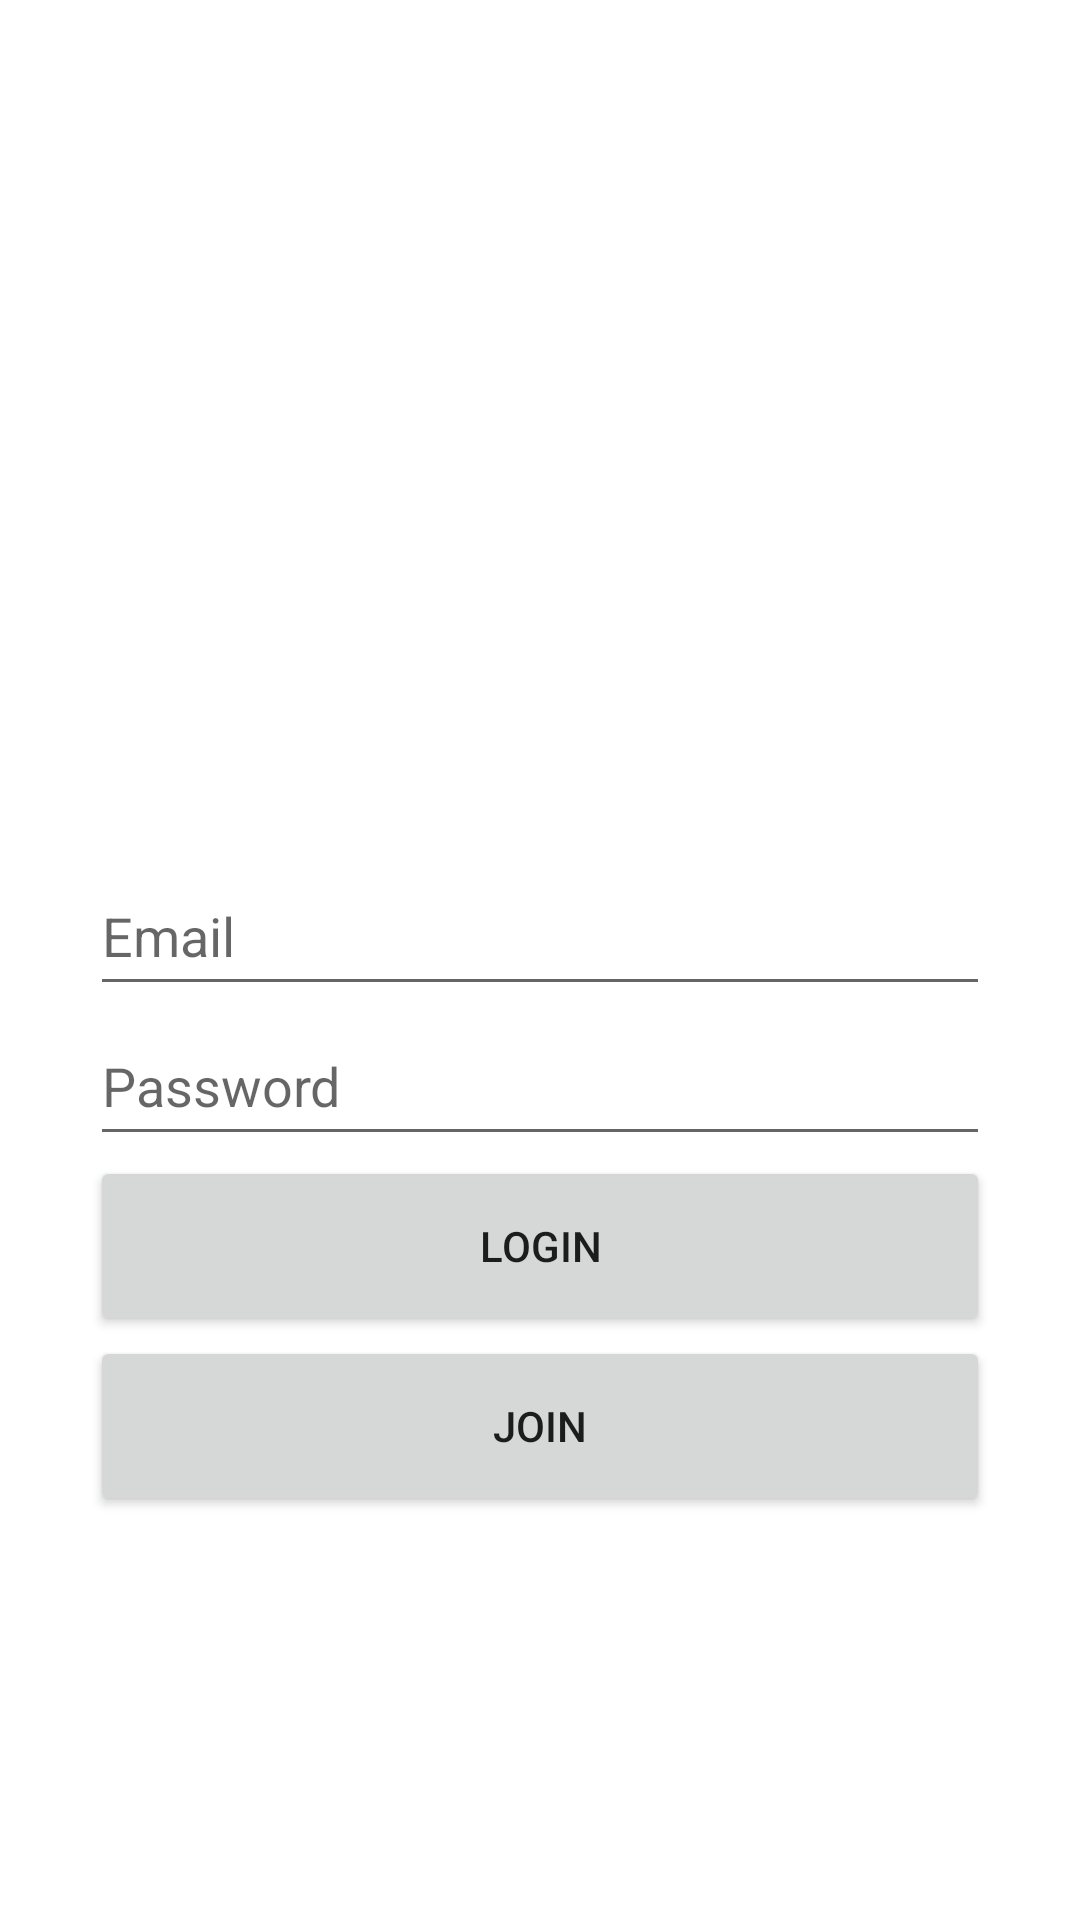

Here is an Android app screen rendered from its layout file. Give the layout XML and the strings, colors and styles it references.
<!-- AndroidManifest.xml: application theme Theme.Webtad -->
<!-- res/layout/frag_page.xml -->
<?xml version="1.0" encoding="utf-8"?>
<LinearLayout
    xmlns:android="http://schemas.android.com/apk/res/android"
    xmlns:app="http://schemas.android.com/apk/res-auto"
    xmlns:tools="http://schemas.android.com/tools"
    android:layout_width="match_parent"
    android:layout_height="match_parent"
    android:gravity="center"
    android:orientation="vertical">

    <EditText
        android:layout_width="300dp"
        android:layout_height="50dp"
        android:id="@+id/emailInput"
        android:layout_centerHorizontal="true"
        android:hint="Email"
        android:layout_marginTop="151dp" />

    <EditText
        android:layout_width="300dp"
        android:layout_height="50dp"
        android:id="@+id/passwordInput"
        android:layout_centerHorizontal="true"
        android:hint="Password"
        android:layout_below="@+id/emailInput" />


    <Button
        android:id="@+id/login"
        android:layout_width="300dp"
        android:layout_height="60sp"
        android:text="LOGIN"
        android:layout_marginLeft="10dp"
        android:layout_marginRight="10dp"/>
    <Button
        android:id="@+id/join"
        android:layout_width="300dp"
        android:layout_height="60sp"
        android:text="join"
        android:layout_marginLeft="10dp"
        android:layout_marginRight="10dp"/>


</LinearLayout>
<!-- resources referenced by this layout -->
<resources>
  <style name="Theme.Webtad" parent="Theme.MaterialComponents.DayNight.DarkActionBar">
          <item name="windowNoTitle">true</item>
          
          <item name="colorPrimary">@color/purple_500</item>
          <item name="colorPrimaryVariant">@color/purple_700</item>
          <item name="colorOnPrimary">@color/white</item>
          
          <item name="colorSecondary">@color/teal_200</item>
          <item name="colorSecondaryVariant">@color/teal_700</item>
          <item name="colorOnSecondary">@color/black</item>
          
          <item name="android:statusBarColor" tools:targetApi="l">?attr/colorPrimaryVariant</item>
          
      </style>
  <!-- not gathered from this repository: default colours our renderer supplied (Android Studio template values) -->
  <color name="purple_500">#FF6200EE</color>
  <color name="purple_700">#FF3700B3</color>
  <color name="teal_200">#FF03DAC5</color>
  <color name="teal_700">#FF018786</color>
  <color name="black">#FF000000</color>
  <color name="white">#FFFFFFFF</color>
</resources>
